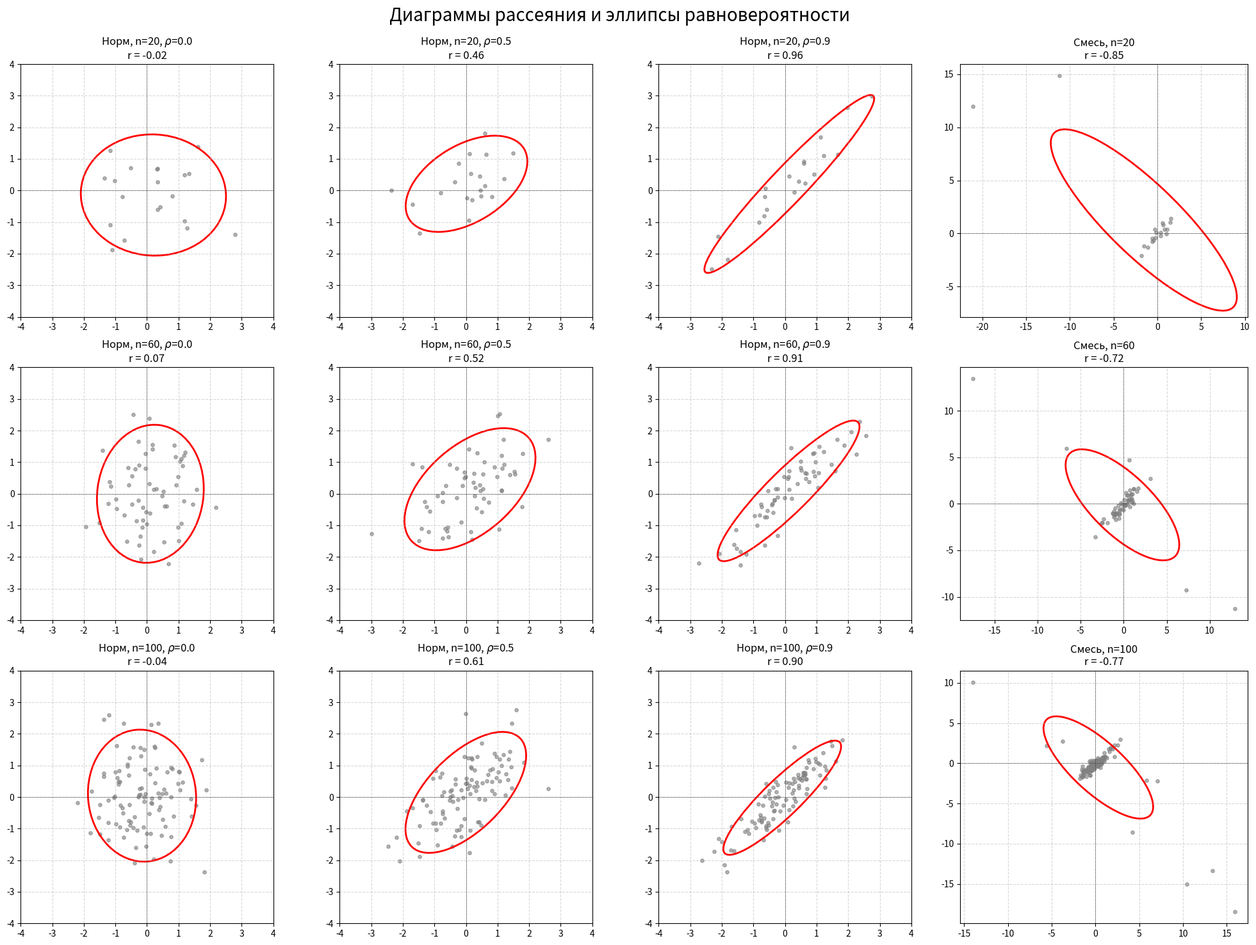

Write the Python code that produced this figure.
import numpy as np
import matplotlib.pyplot as plt
import scipy.stats as stats
from matplotlib.patches import Ellipse
import matplotlib.transforms as transforms

# Фиксируем seed для воспроизводимости графиков и таблиц
np.random.seed(42)

# Параметры задания
sample_sizes = [ 20, 60, 100 ]
rho_values = [ 0.0, 0.5, 0.9 ]

# Функция для вычисления квадрантного коэффициента корреляции
def quadrant_correlation(x, y):
    med_x = np.median(x)
    med_y = np.median(y)
    # np.sign возвращает -1, 0 или 1
    return np.mean(np.sign(x - med_x) * np.sign(y - med_y))

# Функция генерации нормального двумерного распределения
def get_normal_sample(n, rho):
    cov_matrix = [ [ 1.0, rho ], [ rho, 1.0 ] ]
    # Генерируем массив n x 2, затем транспонируем, чтобы получить отдельно x и y
    return np.random.multivariate_normal([ 0.0, 0.0 ], cov_matrix, n).T

# Функция генерации смеси нормальных распределений
def get_mixture_sample(n):
    # Основное распределение: 90%, N(0, 0, 1, 1, 0.9)
    cov1 = [ [ 1.0, 0.9 ], [ 0.9, 1.0 ] ]
    # Выбросы: 10%, N(0, 0, 10, 10, -0.9). Ковариация = rho * std1 * std2 = -0.9 * 10 * 10 = -90
    cov2 = [ [ 100.0, -90.0 ], [ -90.0, 100.0 ] ]
    
    n1 = int(0.9 * n)
    n2 = n - n1
    
    sample1 = np.random.multivariate_normal([ 0.0, 0.0 ], cov1, n1)
    if n2 > 0:
        sample2 = np.random.multivariate_normal([ 0.0, 0.0 ], cov2, n2)
        # Объединяем основную выборку и выбросы
        sample = np.vstack((sample1, sample2))
    else:
        sample = sample1
        
    np.random.shuffle(sample)
    return sample.T

# Функция для отрисовки эллипса рассеяния
def draw_ellipse(x, y, ax):
    cov = np.cov(x, y)
    pearson = cov[ 0, 1 ] / np.sqrt(cov[ 0, 0 ] * cov[ 1, 1 ])
    
    # Находим собственные значения и векторы ковариационной матрицы
    eigenvalues, eigenvectors = np.linalg.eig(cov)
    
    # Сортируем их по убыванию
    order = eigenvalues.argsort()[::-1]
    eigenvalues = eigenvalues[ order ]
    eigenvectors = eigenvectors[ :, order ]
    
    # Угол наклона (в градусах)
    angle = np.degrees(np.arctan2(*eigenvectors[ :, 0 ][::-1]))
    
    # Ширина и высота эллипса для 2 стандартных отклонений (охватывает ~95% точек)
    width = 4 * np.sqrt(eigenvalues[ 0 ]) 
    height = 4 * np.sqrt(eigenvalues[ 1 ])
    
    ell = Ellipse(xy=(np.mean(x), np.mean(y)), width=width, height=height, 
                  angle=angle, edgecolor='red', fc='None', lw=2)
    ax.add_patch(ell)

# ---------------------------------------------------------
# ЧАСТЬ 1: Симуляция 1000 итераций для числовых характеристик
# ---------------------------------------------------------
print("Расчет статистик (1000 итераций)... Пожалуйста, подождите пару секунд.")
print("-" * 80)
print(f"{'n':<4} | {'Распределение':<12} | {'E(Пирсон)':<9} | {'D(Пирсон)':<9} | {'E(Спирмен)':<10} | {'D(Спирмен)':<10} | {'E(Квадр)':<8} | {'D(Квадр)':<8}")
print("-" * 80)

# Список всех типов распределений для цикла
distributions = [ ("Норм, rho=0.0", 0.0), ("Норм, rho=0.5", 0.5), 
                  ("Норм, rho=0.9", 0.9), ("Смесь", "mix") ]

for n in sample_sizes:
    for name, rho in distributions:
        pear_list, spear_list, quad_list = [], [], []
        
        for _ in range(1000):
            if rho == "mix":
                x, y = get_mixture_sample(n)
            else:
                x, y = get_normal_sample(n, float(rho))
                
            pear_list.append(stats.pearsonr(x, y)[ 0 ])
            spear_list.append(stats.spearmanr(x, y)[ 0 ])
            quad_list.append(quadrant_correlation(x, y))
            
        print(f"{n:<4} | {name:<12} | {np.mean(pear_list):>9.3f} | {np.var(pear_list):>9.3f} | {np.mean(spear_list):>10.3f} | {np.var(spear_list):>10.3f} | {np.mean(quad_list):>8.3f} | {np.var(quad_list):>8.3f}")

print("-" * 80)

# ---------------------------------------------------------
# ЧАСТЬ 2: Построение графиков с эллипсами
# ---------------------------------------------------------
fig, axes = plt.subplots(3, 4, figsize=(20, 15))
fig.suptitle('Диаграммы рассеяния и эллипсы равновероятности', fontsize=20)

for row_idx, n in enumerate(sample_sizes):
    for col_idx, (name, rho) in enumerate(distributions):
        ax = axes[ row_idx, col_idx ]
        
        # Генерируем 1 выборку для графика
        if rho == "mix":
            x, y = get_mixture_sample(n)
            r_val = stats.pearsonr(x, y)[ 0 ]
            title = f"{name}, n={n}\nr = {r_val:.2f}"
        else:
            x, y = get_normal_sample(n, float(rho))
            r_val = stats.pearsonr(x, y)[ 0 ]
            title = f"Норм, n={n}, $\\rho$={rho}\nr = {r_val:.2f}"
            
        # Рисуем точки
        ax.scatter(x, y, s=15, alpha=0.6, color='gray')
        
        # Накладываем эллипс
        draw_ellipse(x, y, ax)
        
        # Добавляем оси X и Y, проходящие через нуль
        ax.axhline(0, color='black', linewidth=0.5, alpha=0.5)
        ax.axvline(0, color='black', linewidth=0.5, alpha=0.5)
        
        ax.set_title(title)
        ax.grid(True, linestyle='--', alpha=0.5)
        
        # Выравниваем масштаб осей для честного круга
        if rho != "mix":
            ax.set_xlim(-4, 4)
            ax.set_ylim(-4, 4)
            ax.set_aspect('equal', adjustable='box')

plt.tight_layout()
plt.subplots_adjust(top=0.92)
plt.savefig('lab5_ellipses.png', dpi=300)
print("Успех! Картинка lab5_ellipses.png создана и сохранена.")
